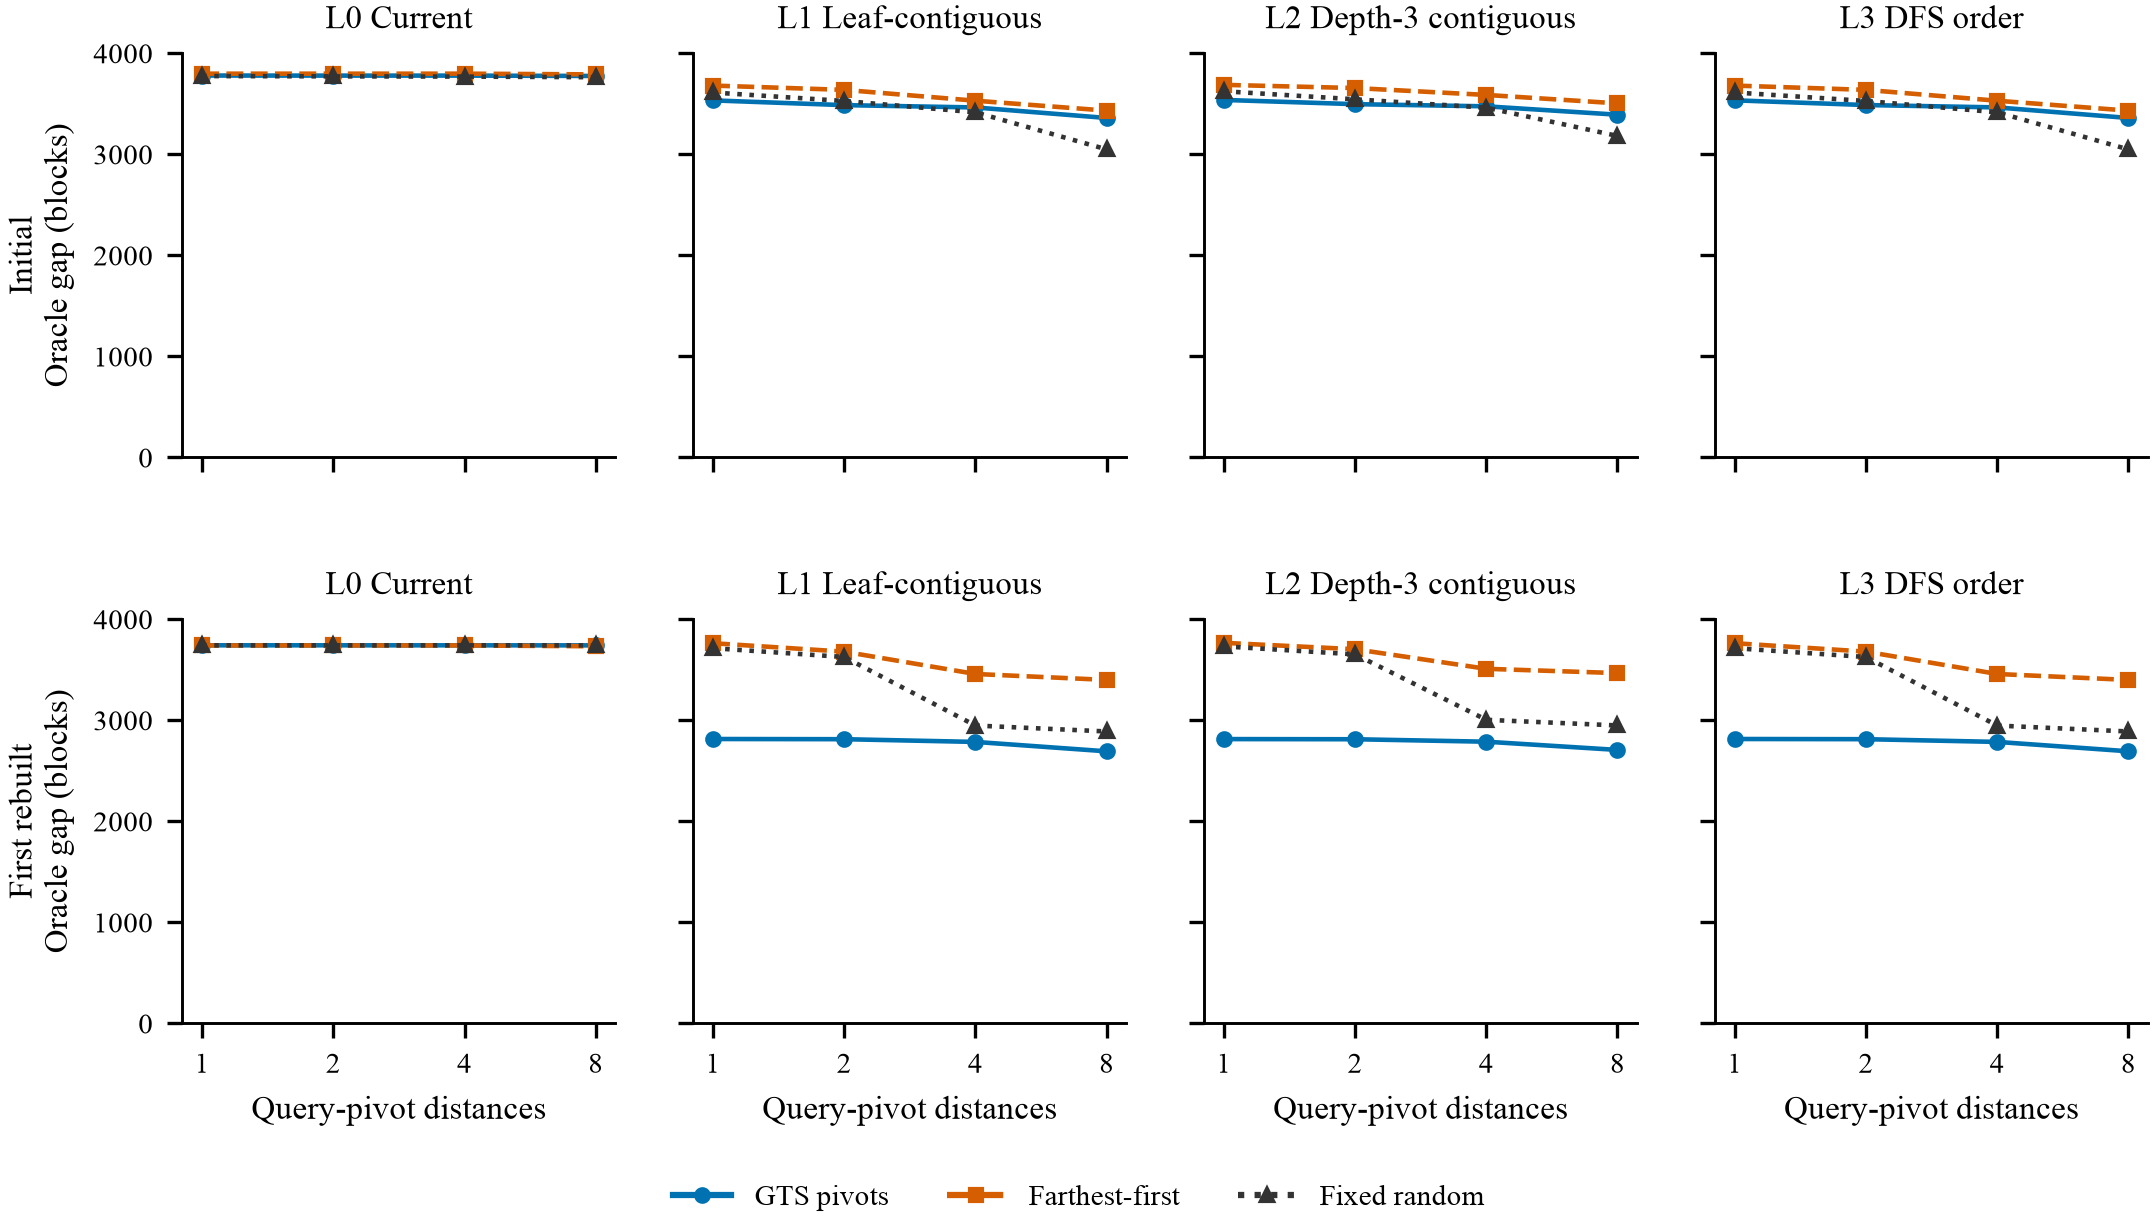

Source data for this figure (header and first rows):
snapshot, layout, strategy, P, query_pivot_distances, mean_oracle_gap_blocks
initial, L0, S0, 1, 1, 3779
initial, L0, S0, 2, 2, 3778
initial, L0, S0, 4, 4, 3778
initial, L0, S0, 8, 8, 3775
initial, L0, S1, 1, 1, 3797
initial, L0, S1, 2, 2, 3797
initial, L0, S1, 4, 4, 3797
initial, L0, S1, 8, 8, 3790
initial, L0, S2, 1, 1, 3774
initial, L0, S2, 2, 2, 3771
initial, L0, S2, 4, 4, 3768
initial, L0, S2, 8, 8, 3762
initial, L1, S0, 1, 1, 3533
initial, L1, S0, 2, 2, 3486
initial, L1, S0, 4, 4, 3463
initial, L1, S0, 8, 8, 3359
initial, L1, S1, 1, 1, 3680
initial, L1, S1, 2, 2, 3637
initial, L1, S1, 4, 4, 3530
initial, L1, S1, 8, 8, 3432
initial, L1, S2, 1, 1, 3611
initial, L1, S2, 2, 2, 3527
initial, L1, S2, 4, 4, 3415
initial, L1, S2, 8, 8, 3048
initial, L2, S0, 1, 1, 3538
initial, L2, S0, 2, 2, 3496
initial, L2, S0, 4, 4, 3474
initial, L2, S0, 8, 8, 3391
initial, L2, S1, 1, 1, 3687
initial, L2, S1, 2, 2, 3655
initial, L2, S1, 4, 4, 3587
initial, L2, S1, 8, 8, 3504
initial, L2, S2, 1, 1, 3623
initial, L2, S2, 2, 2, 3544
initial, L2, S2, 4, 4, 3461
initial, L2, S2, 8, 8, 3181
initial, L3, S0, 1, 1, 3534
initial, L3, S0, 2, 2, 3487
initial, L3, S0, 4, 4, 3464
initial, L3, S0, 8, 8, 3359
initial, L3, S1, 1, 1, 3679
initial, L3, S1, 2, 2, 3637
initial, L3, S1, 4, 4, 3530
initial, L3, S1, 8, 8, 3432
initial, L3, S2, 1, 1, 3611
initial, L3, S2, 2, 2, 3527
initial, L3, S2, 4, 4, 3415
initial, L3, S2, 8, 8, 3048
first_rebuilt, L0, S0, 1, 1, 3741
first_rebuilt, L0, S0, 2, 2, 3741
first_rebuilt, L0, S0, 4, 4, 3741
first_rebuilt, L0, S0, 8, 8, 3740
first_rebuilt, L0, S1, 1, 1, 3740
first_rebuilt, L0, S1, 2, 2, 3740
first_rebuilt, L0, S1, 4, 4, 3740
first_rebuilt, L0, S1, 8, 8, 3731
first_rebuilt, L0, S2, 1, 1, 3741
first_rebuilt, L0, S2, 2, 2, 3741
first_rebuilt, L0, S2, 4, 4, 3741
first_rebuilt, L0, S2, 8, 8, 3741
... 36 more rows
